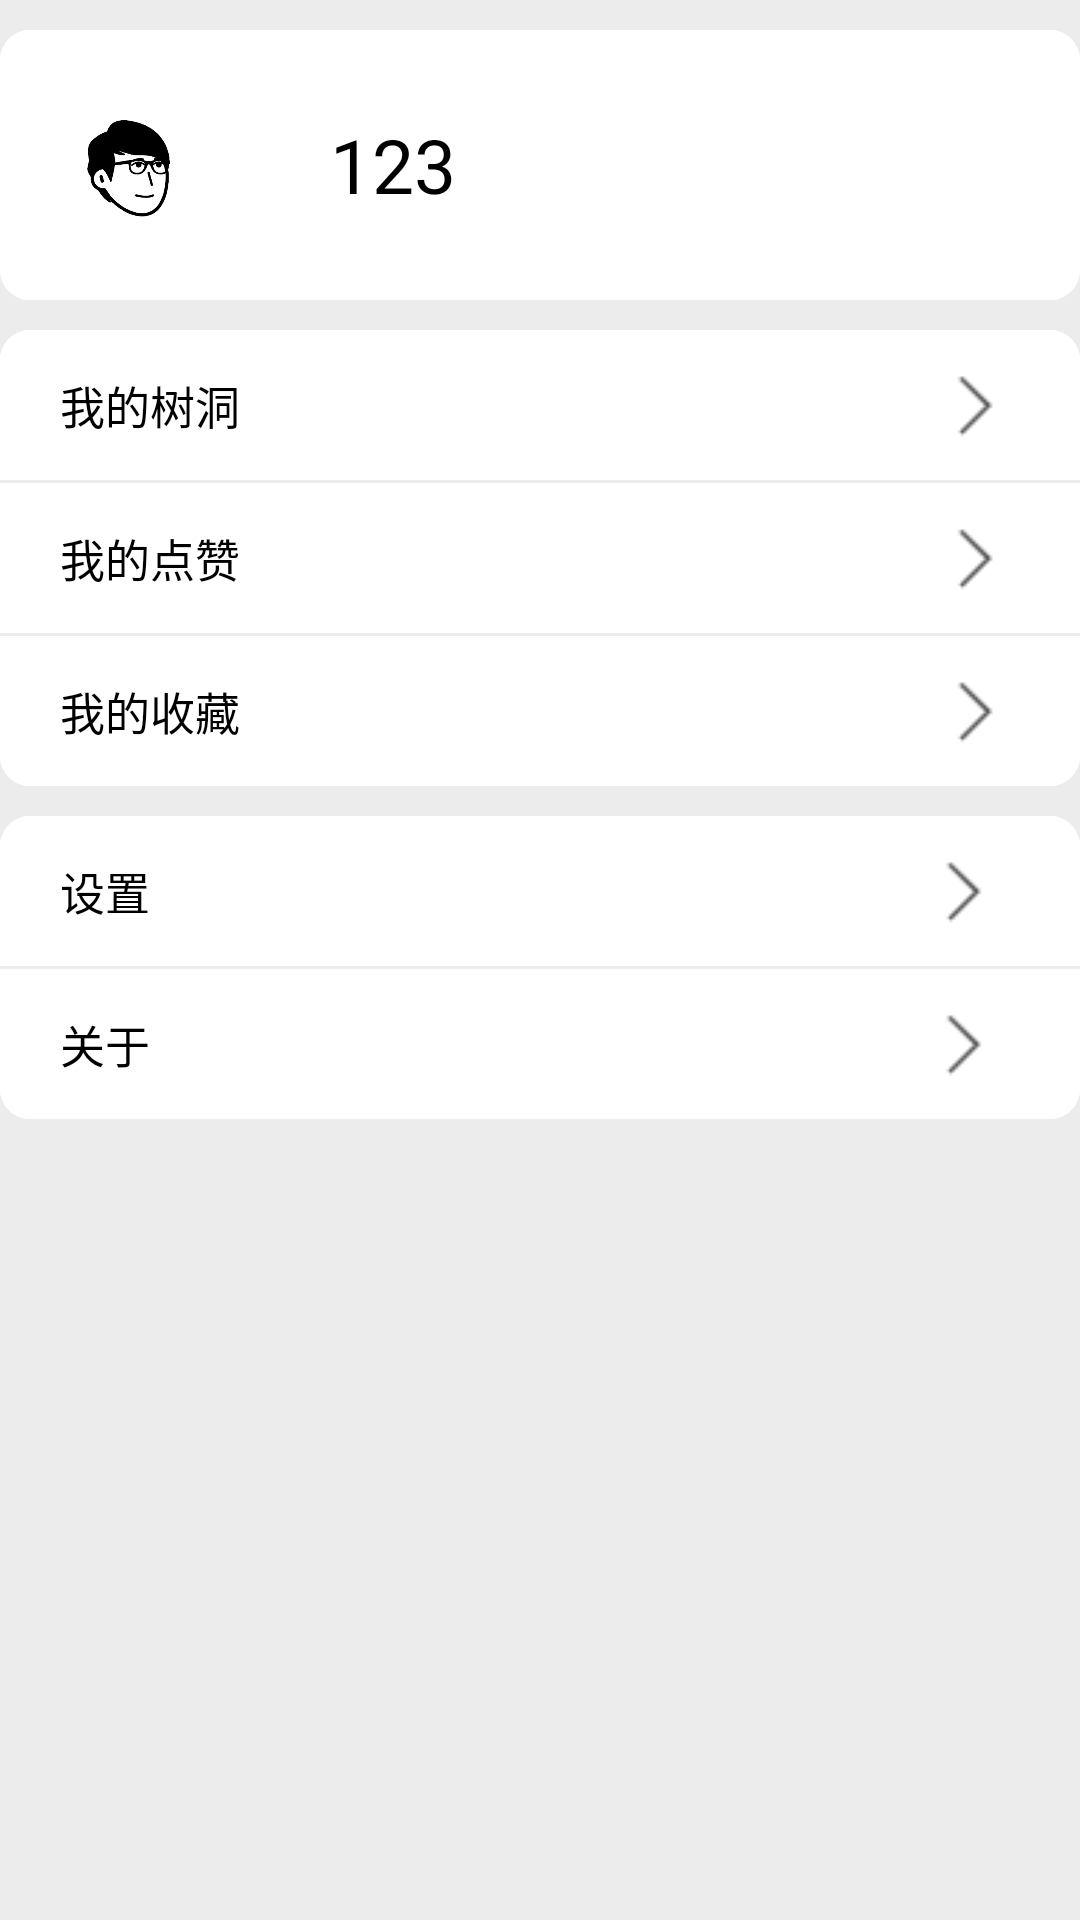

This screen was rendered from an Android layout file. Write that file and the resources it references.
<!-- AndroidManifest.xml: application theme AppTheme -->
<!-- res/layout/myfragment.xml -->
<?xml version="1.0" encoding="utf-8"?>
<RelativeLayout xmlns:android="http://schemas.android.com/apk/res/android"
    android:layout_width="match_parent" android:layout_height="match_parent">




    <LinearLayout
        android:id="@+id/topline"
        android:background="@color/grey"
        android:layout_width="match_parent"
        android:layout_height="10dp"
        android:orientation="horizontal" />
    <RelativeLayout
        android:layout_below="@+id/topline"
        android:layout_width="match_parent"
        android:layout_height="wrap_content"
        android:background="@color/grey"
        android:id="@+id/re_line1">
        <RelativeLayout
            android:background="@drawable/tab_bk"
            android:layout_width="match_parent"
            android:layout_height="wrap_content">
            <LinearLayout
                android:id="@+id/line1"
                android:layout_width="match_parent"
                android:layout_height="wrap_content"
                android:background="@drawable/tab_bk">

                <ImageView
                    android:id="@+id/userimage"
                    android:layout_width="50dp"
                    android:layout_height="50dp"
                    android:layout_margin="20dp"
                    android:src="@drawable/icon1" />

                <RelativeLayout
                    android:layout_width="wrap_content"
                    android:layout_height="wrap_content"
                    android:layout_gravity="center"
                    android:layout_marginLeft="20dp">
                    <TextView
                        android:id="@+id/username"
                        android:layout_width="wrap_content"
                        android:layout_height="wrap_content"
                        android:text="123"
                        android:textColor="@color/black"
                        android:textSize="25dp" />
                </RelativeLayout>
            </LinearLayout>
        </RelativeLayout>
    </RelativeLayout>


    <RelativeLayout
        android:id="@+id/rlay"
        android:layout_width="match_parent"
        android:layout_below="@+id/re_line1"
        android:background="@color/grey"
        android:layout_height="wrap_content">
        <RelativeLayout
            android:layout_width="match_parent"
            android:layout_height="wrap_content"
            android:background="@drawable/tab_bk"
            android:layout_marginTop="10dp">
            <LinearLayout
                android:layout_width="match_parent"
                android:layout_height="50dp"
                android:background="@drawable/tab_bk"
                android:id="@+id/line6">
                <TextView
                    android:layout_width="wrap_content"
                    android:layout_height="wrap_content"
                    android:textColor="@color/black"
                    android:textSize="15sp"
                    android:text="我的树洞"
                    android:layout_gravity="center"
                    android:layout_marginLeft="20dp"
                    />
                <TextView
                    android:layout_width="wrap_content"
                    android:layout_height="wrap_content"
                    android:layout_weight="3"/>
                <ImageView
                    android:layout_width="0dp"
                    android:layout_height="30dp"
                    android:src="@drawable/next"
                    android:layout_gravity="center"
                    android:layout_weight="1"/>
            </LinearLayout>
            <LinearLayout
                android:layout_width="match_parent"
                android:layout_height="1dp"
                android:layout_below="@+id/line6"
                android:id="@+id/line7"
                android:background="@color/grey"
                android:orientation="horizontal" />
            <LinearLayout
                android:layout_width="match_parent"
                android:layout_height="50dp"
                android:layout_below="@id/line7"
                android:background="@drawable/tab_bk"
                android:id="@+id/line8">

                <TextView
                    android:layout_width="wrap_content"
                    android:layout_height="wrap_content"
                    android:textColor="@color/black"
                    android:textSize="15sp"
                    android:text="我的点赞"
                    android:layout_gravity="center"
                    android:layout_marginLeft="20dp"
                    />
                <TextView
                    android:layout_width="wrap_content"
                    android:layout_height="wrap_content"
                    android:layout_weight="3"/>
                <ImageView
                    android:layout_width="0dp"
                    android:layout_height="30dp"
                    android:layout_gravity="center"
                    android:src="@drawable/next"
                    android:layout_weight="1"/>
            </LinearLayout>
            <LinearLayout
                android:layout_width="match_parent"
                android:layout_height="1dp"
                android:layout_below="@+id/line8"
                android:id="@+id/line11"
                android:background="@color/grey"
                android:orientation="horizontal" />
            <LinearLayout
                android:layout_width="match_parent"
                android:layout_height="50dp"
                android:layout_below="@id/line11"
                android:background="@drawable/tab_bk"
                android:id="@+id/line9">

                <TextView
                    android:layout_width="wrap_content"
                    android:layout_height="wrap_content"
                    android:textColor="@color/black"
                    android:textSize="15sp"
                    android:text="我的收藏"
                    android:layout_gravity="center"
                    android:layout_marginLeft="20dp"
                    />
                <TextView
                    android:layout_width="wrap_content"
                    android:layout_height="wrap_content"
                    android:layout_weight="3"/>
                <ImageView
                    android:layout_width="0dp"
                    android:layout_height="30dp"
                    android:layout_gravity="center"
                    android:src="@drawable/next"
                    android:layout_weight="1"/>
            </LinearLayout>
        </RelativeLayout>
    </RelativeLayout>
    <RelativeLayout
        android:layout_width="match_parent"
        android:layout_height="wrap_content"
        android:background="@color/grey"
        android:id="@+id/re_line2"
        android:layout_below="@+id/rlay">
        <RelativeLayout
            android:layout_width="match_parent"
            android:layout_height="wrap_content"
            android:background="@drawable/tab_bk"
            android:layout_marginTop="10dp">
            <LinearLayout
                android:layout_width="match_parent"
                android:layout_height="50dp"
                android:background="@drawable/tab_bk"
                android:id="@+id/line3">
                <TextView
                    android:layout_width="wrap_content"
                    android:layout_height="wrap_content"
                    android:textColor="@color/black"
                    android:textSize="15sp"
                    android:text="设置"
                    android:layout_gravity="center"
                    android:layout_marginLeft="20dp"
                    />
                <TextView
                    android:layout_width="wrap_content"
                    android:layout_height="wrap_content"
                    android:layout_weight="3"/>
                <ImageView
                    android:layout_width="0dp"
                    android:layout_height="30dp"
                    android:layout_gravity="center"
                    android:src="@drawable/next"
                    android:layout_weight="1"/>
            </LinearLayout>
            <LinearLayout
                android:layout_width="match_parent"
                android:layout_height="1dp"
                android:layout_below="@+id/line3"
                android:id="@+id/line4"
                android:background="@color/grey"
                android:orientation="horizontal" />
            <LinearLayout
                android:layout_width="match_parent"
                android:layout_height="50dp"
                android:layout_below="@id/line4"
                android:background="@drawable/tab_bk"
                android:id="@+id/line5">

                <TextView
                    android:layout_width="wrap_content"
                    android:layout_height="wrap_content"
                    android:textColor="@color/black"
                    android:textSize="15sp"
                    android:text="关于"
                    android:layout_gravity="center"
                    android:layout_marginLeft="20dp"
                    />
                <TextView
                    android:layout_width="wrap_content"
                    android:layout_height="wrap_content"
                    android:layout_weight="3"/>
                <ImageView
                    android:layout_width="0dp"
                    android:layout_height="30dp"
                    android:layout_gravity="center"
                    android:src="@drawable/next"
                    android:layout_weight="1"/>
            </LinearLayout>
        </RelativeLayout>
    </RelativeLayout>
    <LinearLayout
        android:layout_width="match_parent"
        android:layout_height="match_parent"
        android:layout_below="@id/re_line2"
        android:background="@color/grey"/>

</RelativeLayout>
<!-- resources referenced by this layout -->
<resources>
  <color name="black">#000000</color>
  <color name="grey">#ECECEC</color>
  <!-- drawable icon1: png bitmap (drawable, 37855 bytes) -->
  <!-- drawable next: png bitmap (drawable, 365 bytes) -->
  <!-- drawable tab_bk (drawable) -->
  <?xml version="1.0" encoding="utf-8"?>
  <layer-list xmlns:android="http://schemas.android.com/apk/res/android">
      <item>
          <shape
              xmlns:android="http://schemas.android.com/apk/res/android"
              android:shape="rectangle">
              <corners
                  android:radius="10dp"/>
              <solid
                  android:color="@color/white"/>
          </shape>
      </item>
  </layer-list>
  <style name="AppTheme" parent="Theme.AppCompat.Light.DarkActionBar">
          
          <item name="colorPrimary">@color/colorPrimary</item>
          <item name="colorPrimaryDark">#E6E6E6</item>
          <item name="colorAccent">@color/black</item>
      </style>
  <color name="white">#ffffff</color>
  <color name="colorPrimary">#E6E6E6</color>
</resources>
